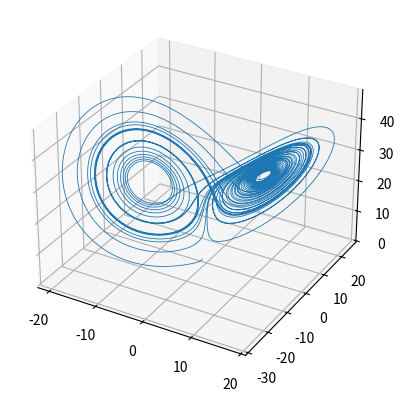
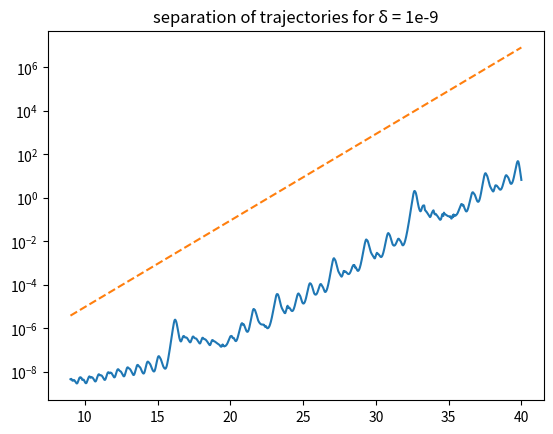

Write Python code to recreate these figures, in order.
import numpy as np

from matplotlib import pyplot as plt
from scipy.integrate import solve_ivp
#This script will generate coordinates over time
#for the Lorenz attractor

s = 10  #sigma
r = 28  #Rho
b = 8/3 #beta


duration       = 40        #how long to simulate for. #40 for producing test data
res            = 40000            #resolution
start_position1 = [-0.8,-0.2,0.5]
separation = 1e-9
cutoff = int(0.225*res)

start_position2 = [-0.8,-0.2,0.5+separation]

t = np.linspace(0,duration,res) #time 


def lorenz_system(t,xyz):
    x,y,z = xyz
    return [ s*(y - x),
             r*x - x*z - y, 
             x*y - b*z ]

#Generate a trajectory for the lorenz attractor:
trajectory1 = solve_ivp(lorenz_system, [0,duration],start_position1,t_eval=t)

fig = plt.figure()
ax = fig.add_subplot(111, projection = '3d')
plt.plot(trajectory1.y[0],trajectory1.y[1],trajectory1.y[2],linewidth = 0.6)

x = trajectory1.y[0]
y = trajectory1.y[1]
z = trajectory1.y[2]
np.save("xyz_coordinates",(x[cutoff:],
                           y[cutoff:],
                           z[cutoff:]))

#To solve for lyaponov time, calculate a second trajectory 
#slightly offset and compute euclidian distance

#Compute a second trajectory slightly offset:
trajectory2 = solve_ivp(lorenz_system, [0,duration],start_position2,t_eval=t)

#compute euclidean distance between the trajectories
distance = np.sqrt((np.abs(trajectory1.y[0]-trajectory2.y[0]))**2 +
                   (np.abs(trajectory1.y[1]-trajectory2.y[1]))**2 +
                   (np.abs(trajectory1.y[2]-trajectory2.y[2]))**2 )
fig2 = plt.figure()

coefficent = (np.polyfit(t[cutoff:],distance[cutoff:],0))

plt.semilogy(t[cutoff:],distance[cutoff:],label="Distance between trajectories")
plt.semilogy(t[cutoff:],separation*np.exp(coefficent*t[cutoff:]), '--',label="linear fit")

plt.title("separation of trajectories for δ = 1e-9")
print("computed lyaponov exponent = "+ str(coefficent))
print("1 Lyaponov time = " + str(coefficent**-1))


    